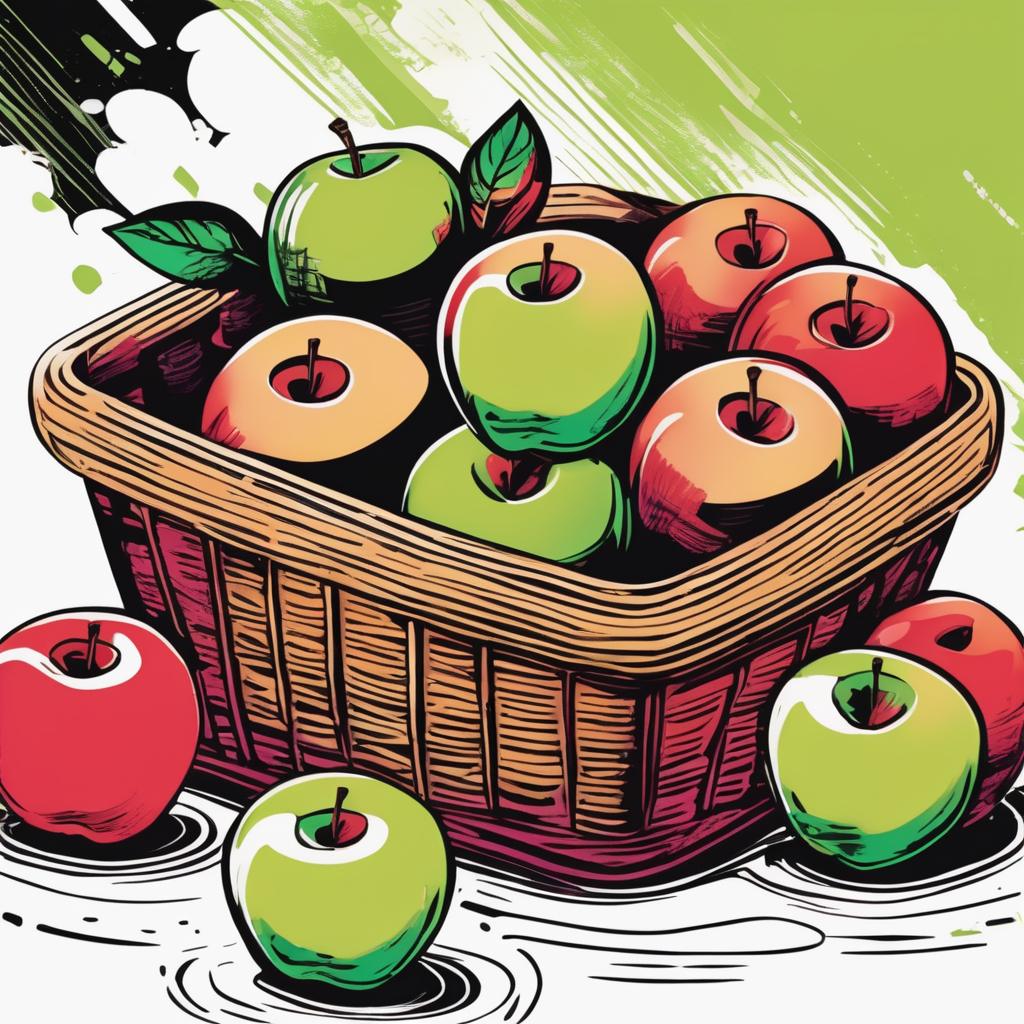
Generation parameters embedded in this image by AUTOMATIC1111 Stable Diffusion web UI or a fork of it (Forge, ...) (PNG 'parameters' text chunk):
manga style a basket of apples . vibrant, high-energy, detailed, iconic, Japanese comic style
Negative prompt: ugly, deformed, noisy, blurry, low contrast, realism, photorealistic, Western comic style
Steps: 20, Sampler: DPM++ 2M SDE Karras, CFG scale: 7, Seed: 2961052946, Size: 1024x1024, Model hash: 0f1b80cfe8, Model: dreamshaperXL10_alpha2Xl10, Style Selector Enabled: True, Style Selector Randomize: False, Style Selector Style: base, Version: v1.5.1-2-g4844bacd